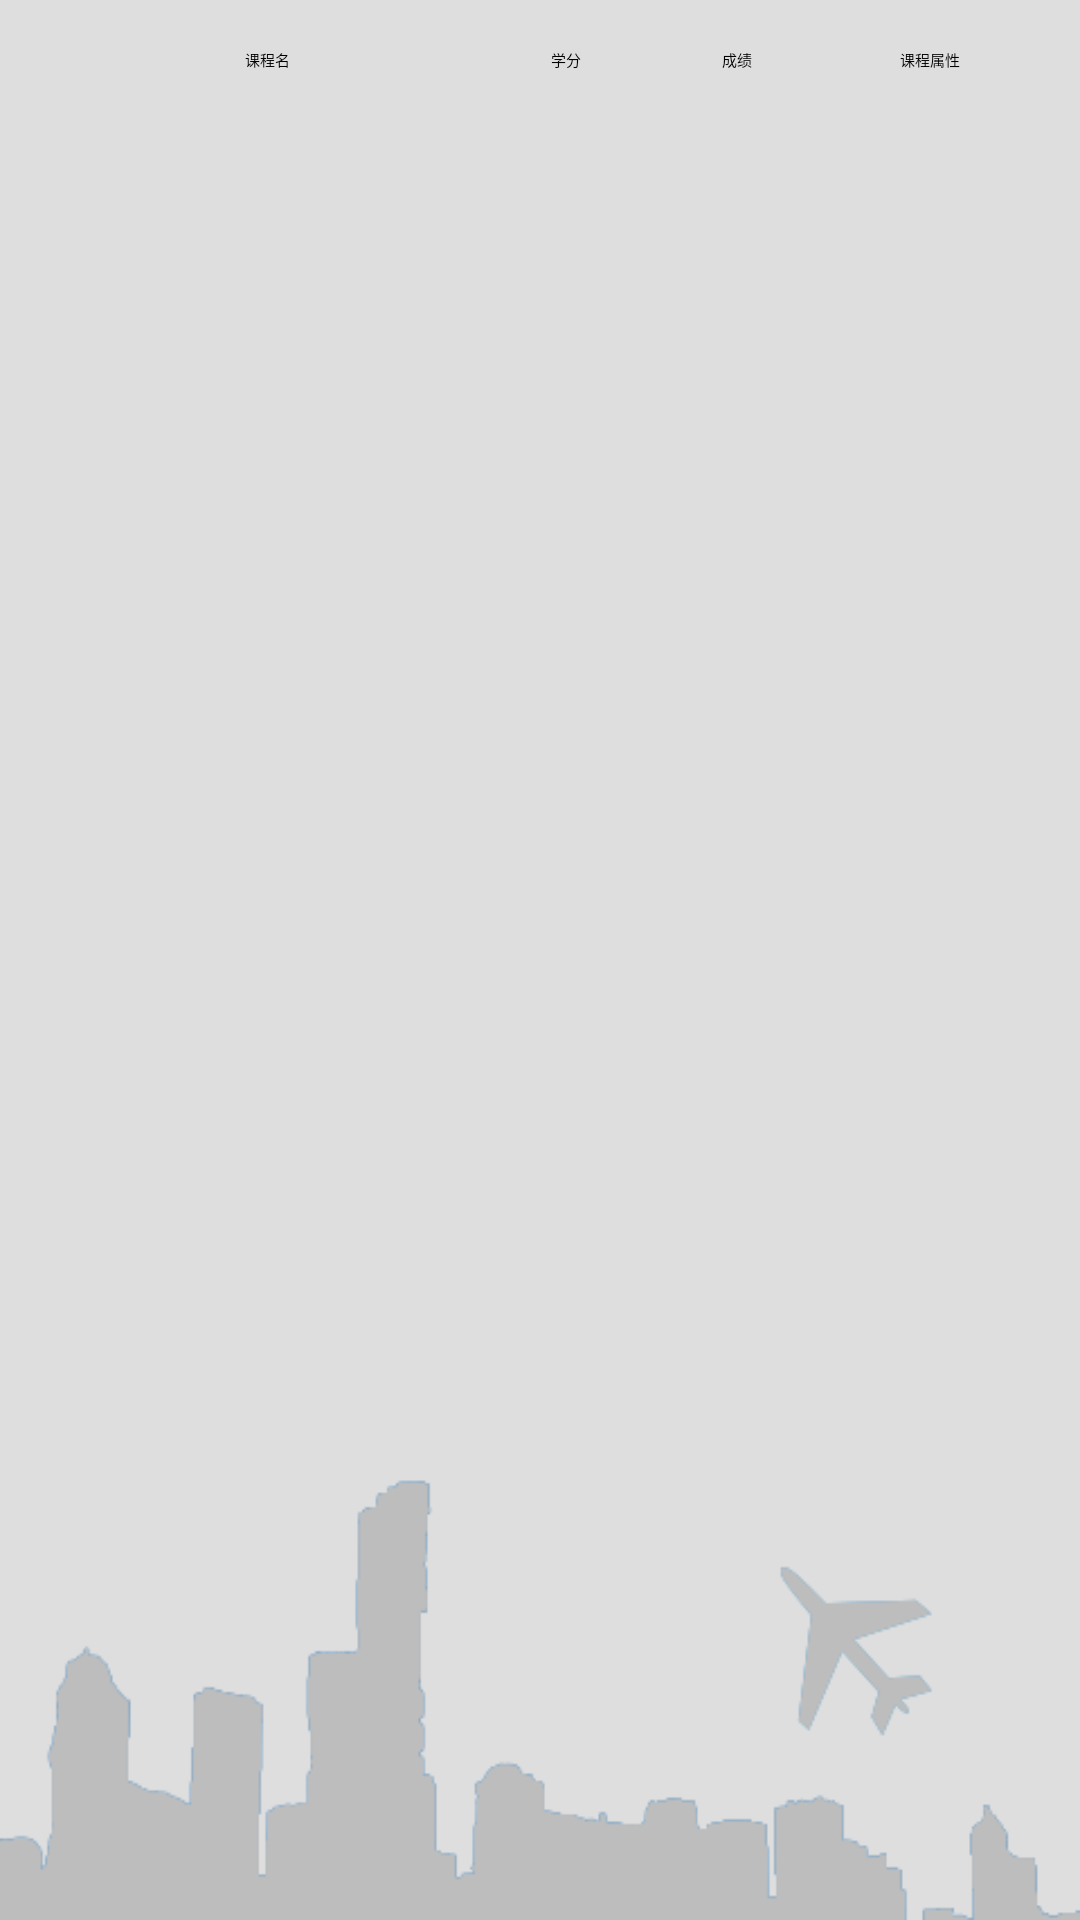

Produce the Android XML layout that renders to this screen, including the resource entries it uses.
<!-- AndroidManifest.xml: application theme AppTheme -->
<!-- res/layout/frag_selected_score.xml -->
<TableLayout xmlns:android="http://schemas.android.com/apk/res/android"
    xmlns:tools="http://schemas.android.com/tools"
    android:layout_width="match_parent"
    android:layout_height="match_parent"
    android:background="@drawable/bg"
    android:paddingBottom="@dimen/activity_vertical_margin"
    android:paddingLeft="@dimen/activity_horizontal_margin"
    android:paddingRight="@dimen/activity_horizontal_margin"
    android:paddingTop="@dimen/activity_vertical_margin" >

    <TableRow android:layout_marginBottom="6dp" >

        <TextView
            android:id="@+id/row_course"
            android:layout_width="0dp"
            android:layout_height="wrap_content"
            android:layout_weight="2.0"
            android:gravity="center"
            android:paddingLeft="4dp"
            android:text="课程名" />

        <TextView
            android:id="@+id/row_credit"
            android:layout_width="0dp"
            android:layout_height="wrap_content"
            android:layout_weight="0.8"
            android:gravity="center"
            android:paddingLeft="4dp"
            android:text="学分" />

        <TextView
            android:id="@+id/row_score"
            android:layout_width="0dp"
            android:layout_height="wrap_content"
            android:layout_weight="0.8"
            android:gravity="center"
            android:paddingLeft="4dp"
            android:text="成绩" />

        <TextView
            android:id="@+id/row_attr"
            android:layout_width="0dp"
            android:layout_height="wrap_content"
            android:layout_weight="1.0"
            android:gravity="center"
            android:paddingLeft="4dp"
            android:text="课程属性" />
    </TableRow>

    <ListView
        android:id="@+id/score_list"
        android:layout_width="wrap_content"
        android:layout_height="wrap_content"
        android:layout_margin="0dp" >
    </ListView>

</TableLayout>
<!-- resources referenced by this layout -->
<resources>
  <dimen name="activity_horizontal_margin">16dp</dimen>
  <dimen name="activity_vertical_margin">16dp</dimen>
  <!-- drawable bg: png bitmap (drawable-hdpi, 13936 bytes) -->
  <style name="AppTheme" parent="AppBaseTheme">
  
          
          <item name="actionBarStyle">@style/Widget.Styled.ActionBar</item>
          <item name="android:actionBarStyle">@style/Widget.Styled.ActionBar</item>
      </style>
  <style name="AppBaseTheme" parent="Theme.Sherlock.Light">
          
  
      </style>
  <style name="Widget.Styled.ActionBar" parent="Widget.Sherlock.Light.ActionBar.Solid.Inverse">
          <item name="background">@drawable/bg_striped</item>
          <item name="android:background">@drawable/bg_striped</item>
          <item name="backgroundSplit">@drawable/bg_striped_split</item>
          <item name="android:backgroundSplit">@drawable/bg_striped_split</item>
      </style>
</resources>
